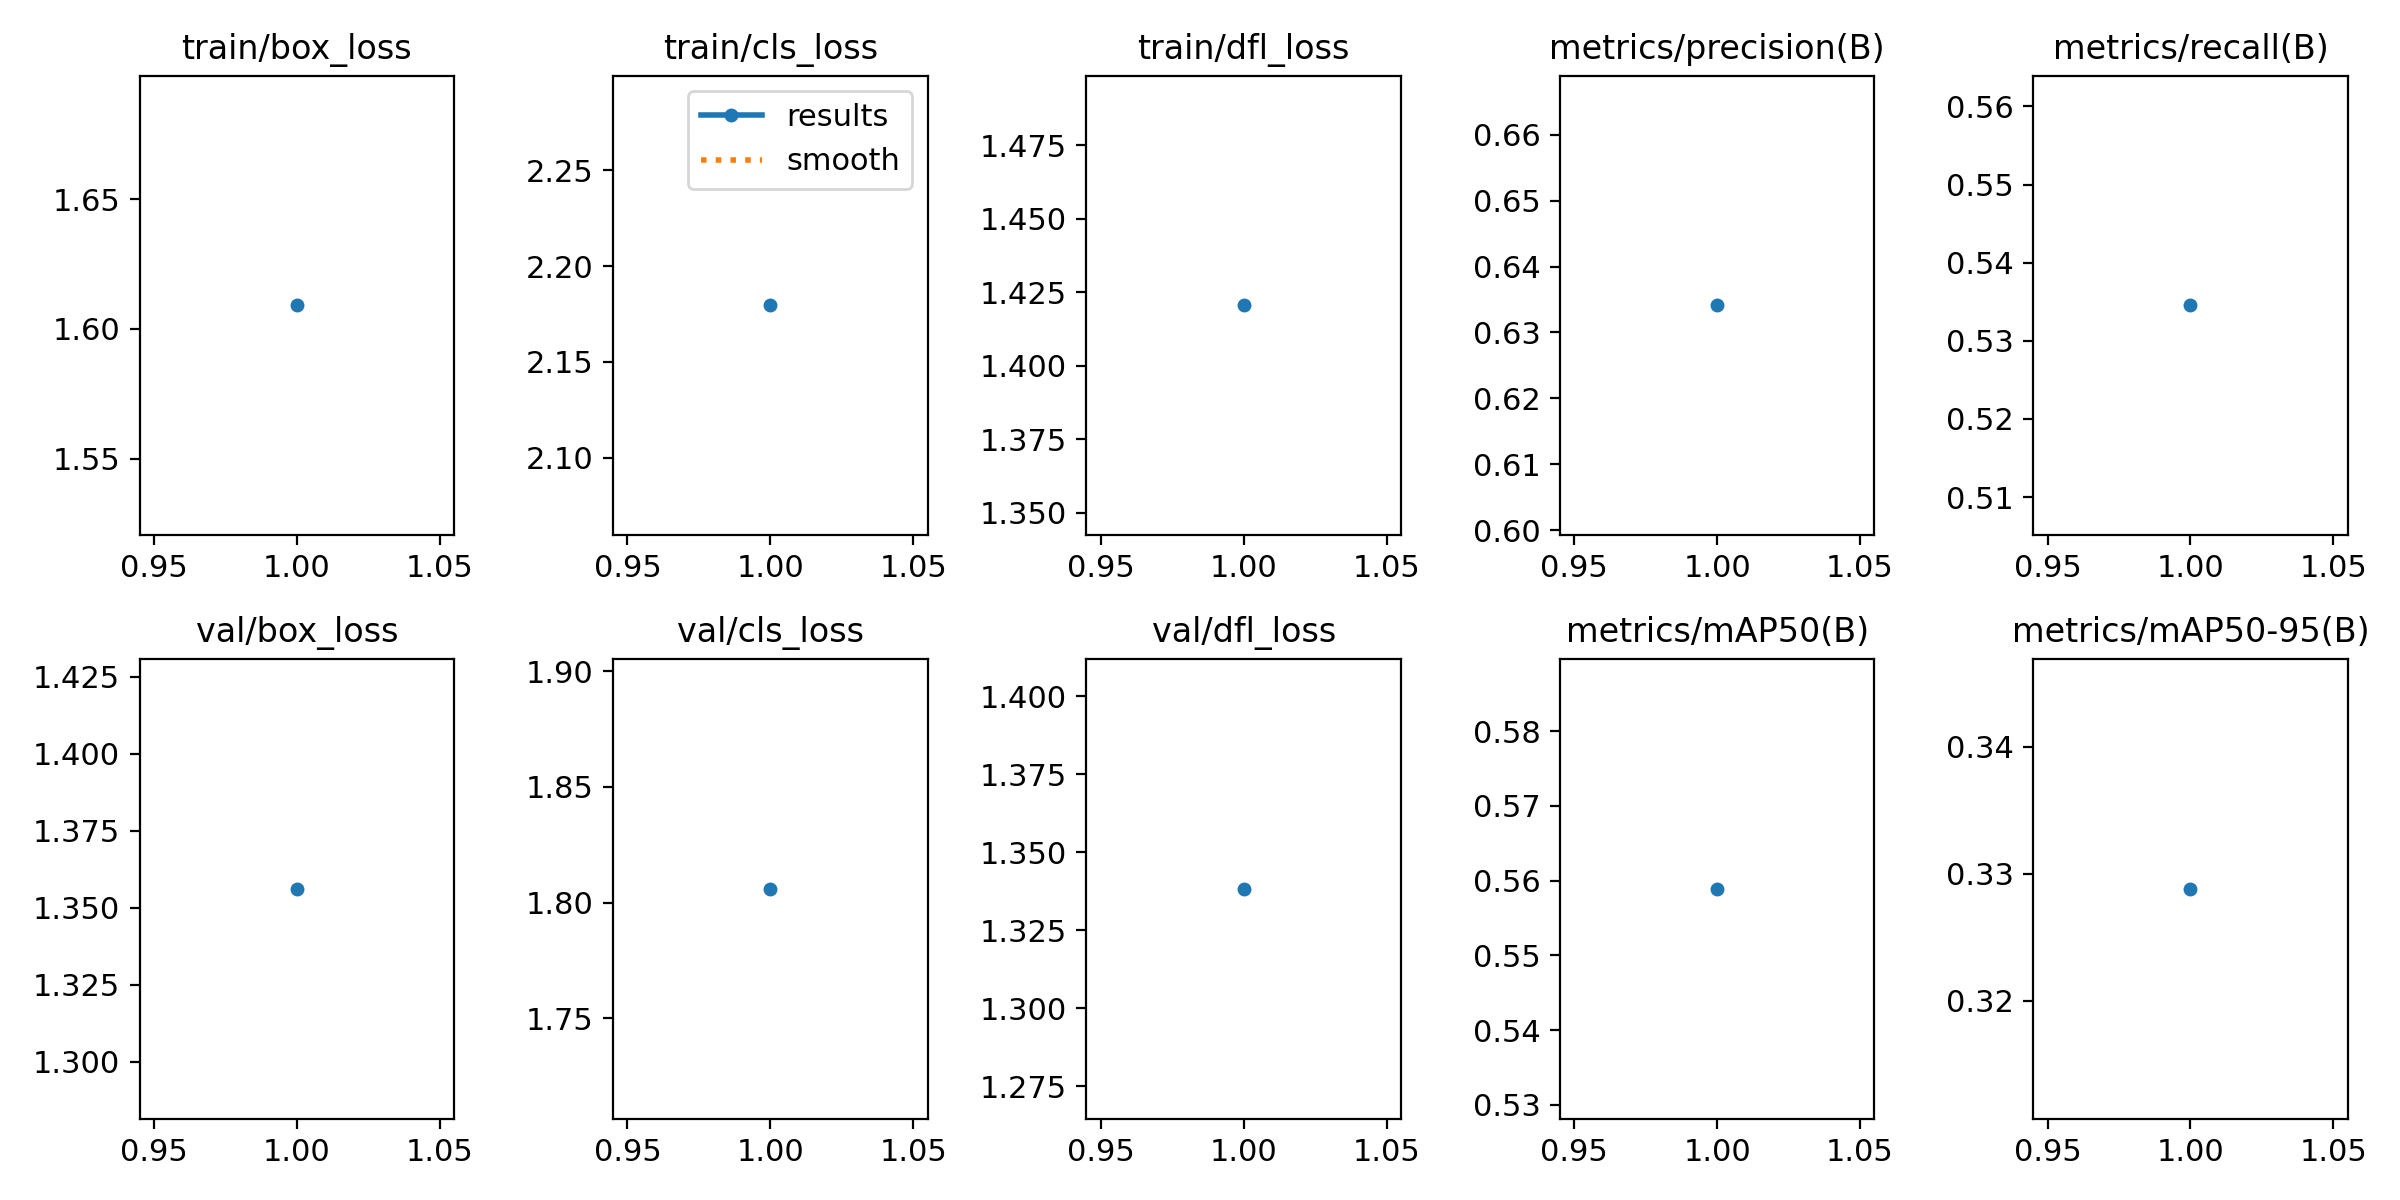

The file beside this chart, header and first rows:
epoch, train/box_loss, train/cls_loss, train/dfl_loss, metrics/precision(B), metrics/recall(B), metrics/mAP50(B), metrics/mAP50-95(B), val/box_loss, val/cls_loss, val/dfl_loss, lr/pg0, lr/pg1, lr/pg2
1, 1.609, 2.179, 1.421, 0.6341, 0.5345, 0.5589, 0.3288, 1.356, 1.806, 1.338, 0.0004735, 0.0004735, 0.0004735
